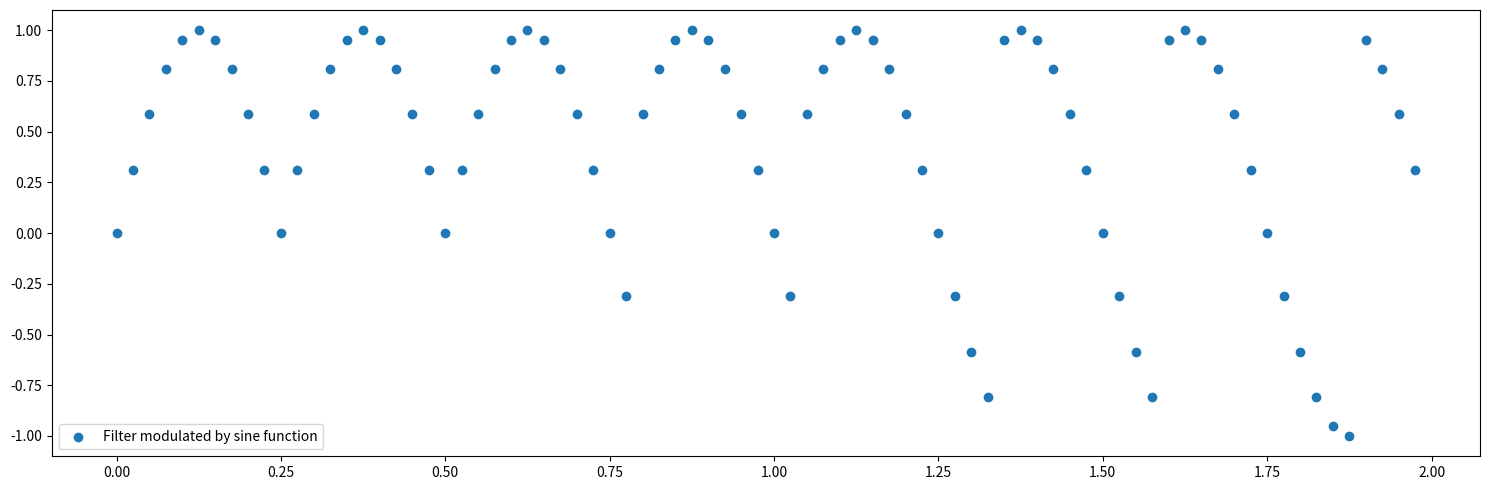

The script that saved this image:
# [redacted]
import numpy as np;
import matplotlib.pyplot as plt;

def circcorr(k, s, i):
    """
    Perform a correlation between kernel k and control signal s
    starting at index i.

    Parameters
    ----------
    k : (N,) array_like
        First one-dimensional input array - the kernel.
    s : (M,) array_like
        Second one-dimensional input array - the control signal.
    i : int
        The index where k aligns with s

    Returns
    -------
    c : ndarray
        Discrete, linear correlation of `k` and `s` at s index i.
    i : int
        Incremented index.

    Examples
    --------
    >>> circcorr([0,1,0],[1,1,1,1,1,-1,1,1,1,1,1],0)
    (array([0., 1., 0.]), 1)

    >>> circcorr([0,1,0],[1,1,1,1,1,-1,1,1,1,1,1],6)
    (array([ 0., -1.,  0.]), 7)

    >>> circcorr([0,-1,0],[1,1,1,1,1,-1,1,1,1,1,1],6)
    (array([0., 1., 0.]), 7)

    >>> circcorr([0,1,0],[1,1,1,1,1,-1,1,1,1,1,1],12)
    (array([0., 1., 0.]), 1)
    """
    import numpy as np

    if len(k) > len(s):
        raise ValueError('Kernel size cannot be greater than control signal size.')

    # Pad control signal
    p = np.size(k) - 1;
    s = np.concatenate([np.ones(p), s, np.ones(p)]);

    # Validate index
    if i > (np.size(s) - (p + 1)):
        i = 0;

    # Correlate
    l = np.size(k);
    c = k * s[i:i + l];

    # Adjust index
    i = i + 1;

    return c, i;

# Let's assume the 2Hz sine function is the "modulator wave" as per lab 2.
f = 2 # freq in Hz
samplerate = 40 # sample rate in Hz - deliberately low sample rate for visualisation
duration = 2 # signal duration in seconds
timepoints = np.arange(samplerate * duration) / samplerate

# Let's reassign modulator_samples in case we rerun this cell
modulator_samples = np.sin(2 * np.pi * f * timepoints)
# Now let's use the 2Hz sine wave as our modulator:
# First we set up the filter and input control:
kernel = [0,1,0];
ksize = np.size(kernel);
# input_control = [1,1,1,1,1,-1,-1,-1,-1,-1,-1];
input_control = np.concatenate([np.ones(10), -1 * np.ones(10)]);
# the index for our circcorr function
index = 0;
# pad the modulator
padding = ksize - 1;
modulator_samples = np.concatenate([np.ones(padding), modulator_samples, np.ones(padding)]);
# now we loop through the modulator samples
start = 0;
end = (np.size(modulator_samples) - (padding + 1))
# output signal
output = [];
for i in range(start, end):
  controllable_FIR, index = circcorr(kernel,input_control,index)
  i_controllable_FIR = controllable_FIR[::-1]
  dot_product = np.dot(i_controllable_FIR,modulator_samples[i:i+ksize])
  output = np.append(output, dot_product);
# trim the output to match timepoints
trim_size = np.abs(np.size(output)-np.size(timepoints));
output = output[trim_size:end]
# plot the output
plt.figure(figsize=(15,5))
plt.scatter(timepoints,output)
plt.legend(['Filter modulated by sine function'])
plt.tight_layout()